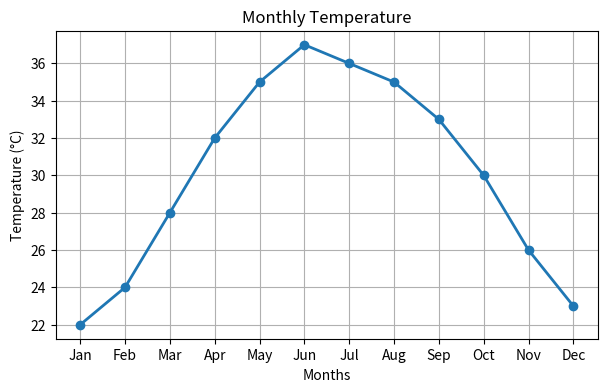
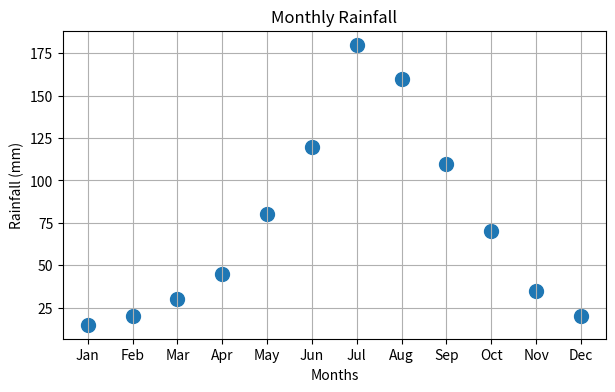

Reproduce these figures in Python, in order.
import matplotlib.pyplot as plt

# Monthly Data
months = ["Jan", "Feb", "Mar", "Apr", "May", "Jun",
          "Jul", "Aug", "Sep", "Oct", "Nov", "Dec"]

temperature = [22, 24, 28, 32, 35, 37, 36, 35, 33, 30, 26, 23]
rainfall = [15, 20, 30, 45, 80, 120, 180, 160, 110, 70, 35, 20]

# ---------------------------
# 1. Line Plot for Temperature
# ---------------------------
plt.figure(figsize=(7,4))
plt.plot(months, temperature, marker='o', linewidth=2)
plt.title("Monthly Temperature")
plt.xlabel("Months")
plt.ylabel("Temperature (°C)")
plt.grid(True)
plt.show()

# ---------------------------
# 2. Scatter Plot for Rainfall
# ---------------------------
plt.figure(figsize=(7,4))
plt.scatter(months, rainfall, s=100)
plt.title("Monthly Rainfall")
plt.xlabel("Months")
plt.ylabel("Rainfall (mm)")
plt.grid(True)
plt.show()
